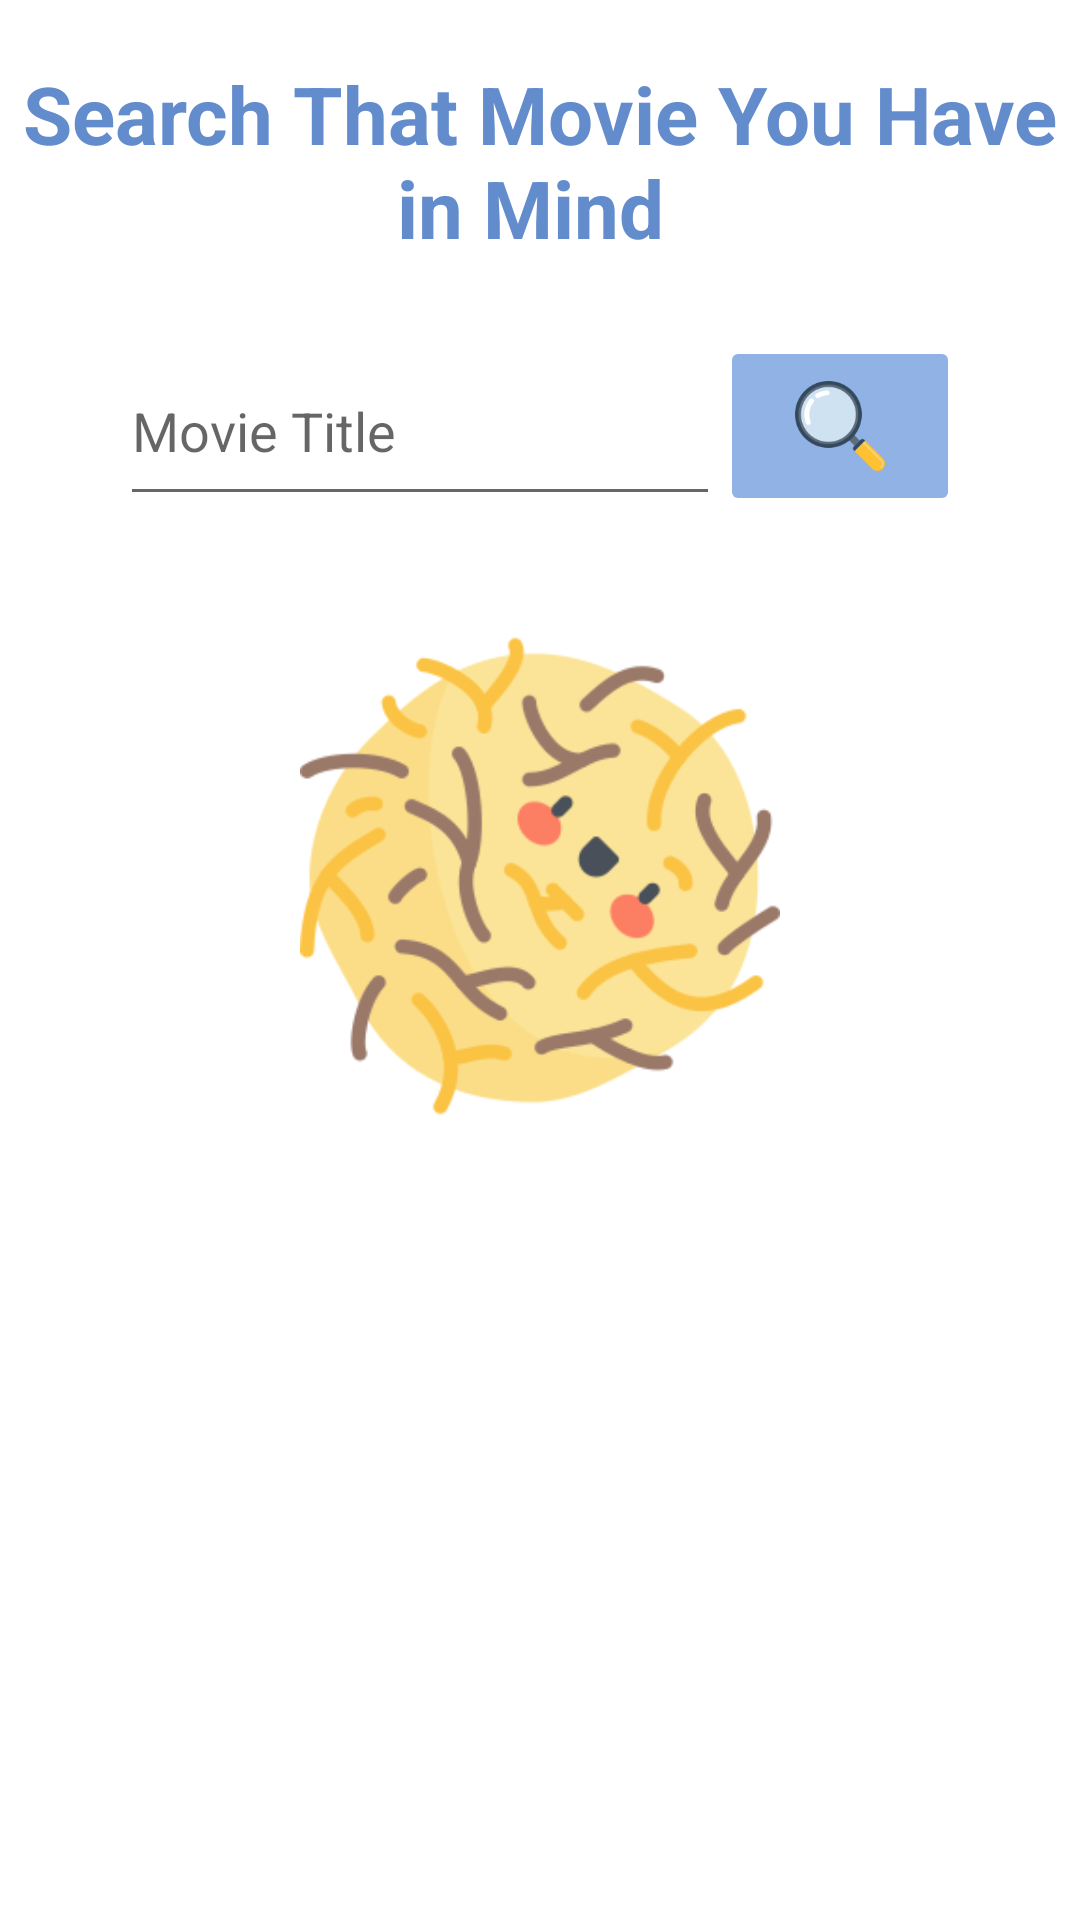

The Android layout XML behind this screen, and the referenced resources:
<!-- AndroidManifest.xml: application theme Theme.MovieCollection -->
<!-- res/layout/activity_movie_search.xml -->
<?xml version="1.0" encoding="utf-8"?>
<LinearLayout xmlns:android="http://schemas.android.com/apk/res/android"
    xmlns:app="http://schemas.android.com/apk/res-auto"
    xmlns:tools="http://schemas.android.com/tools"
    android:layout_width="match_parent"
    android:layout_height="match_parent"
    android:orientation="vertical"
    tools:context=".views.MovieSearchActivity">

    <TextView
        style="@style/title_style1"
        android:text="Search That Movie You Have in Mind "
        />

    <LinearLayout
        android:layout_width="match_parent"
        android:layout_height="wrap_content"
        android:gravity="center_horizontal"
        android:layout_marginVertical="20dp"
        android:orientation="horizontal">

        <EditText
            android:id="@+id/search_text"
            android:layout_width="200dp"
            android:layout_height="60dp"
            android:hint="Movie Title"
            />

        <ImageButton
            android:id="@+id/search_button"
            android:layout_width="80dp"
            android:layout_height="60dp"
            android:src="@drawable/search"
            android:scaleType="fitCenter"
            android:adjustViewBounds="true"
            android:padding="15dp"
            android:backgroundTint="@color/blue4"
            />

    </LinearLayout>

    <androidx.recyclerview.widget.RecyclerView
        android:layout_width="match_parent"
        android:layout_height="wrap_content"
        android:orientation="vertical"
        app:layoutManager="androidx.recyclerview.widget.LinearLayoutManager"
        android:id="@+id/movie_search_list"
        app:spanCount="2"
        />

    <ImageView
        style="@style/empty_result_image" />

</LinearLayout>
<!-- resources referenced by this layout -->
<resources>
  <color name="blue4">#90B2E4</color>
  <!-- drawable search: png bitmap (drawable, 11294 bytes) -->
  <style name="empty_result_image">
          <item name="android:src">@drawable/tumbleweed</item>
          <item name="android:layout_width">160dp</item>
          <item name="android:layout_height">160dp</item>
          <item name="android:layout_margin">20dp</item>
          <item name="android:id">@id/empty_result</item>
          <item name="android:visibility">visible</item>
          <item name="android:layout_gravity">center</item>
  
      </style>
  <style name="title_style1">
          <item name="android:textColor">@color/blue3</item>
          <item name="android:textSize">13pt</item>
          <item name="android:textStyle">bold</item>
          <item name="android:gravity">center_horizontal</item>
          <item name="android:layout_width">match_parent</item>
          <item name="android:layout_height">wrap_content</item>
          <item name="android:layout_marginTop">20dp</item>
          <item name="android:layout_marginBottom">5dp</item>
      </style>
  <style name="Theme.MovieCollection" parent="Theme.MaterialComponents.DayNight.DarkActionBar">
  
          
          <item name="android:windowActivityTransitions">true</item>
          <item name="android:windowAllowEnterTransitionOverlap">true</item>
  
          <item name="android:windowEnterTransition">@transition/slide</item>
          <item name="android:windowExitTransition">@transition/slide</item>
          
          <item name="colorPrimary">@color/blue1</item>
          <item name="colorPrimaryVariant">@color/blue2</item>
          <item name="colorOnPrimary">@color/white</item>
          
          <item name="colorSecondary">@color/yellow1</item>
          <item name="colorSecondaryVariant">@color/yellow2</item>
          <item name="colorOnSecondary">@color/black</item>
          
  
      </style>
  <!-- drawable tumbleweed: png bitmap (drawable, 43294 bytes) -->
  <color name="blue3">#638CCC</color>
  <color name="blue1">#113A5D</color>
  <color name="blue2">#31588A</color>
  <color name="white">#FFFFFFFF</color>
  <color name="yellow1">#EACF79</color>
  <color name="yellow2">#FFE300</color>
  <color name="black">#FF000000</color>
</resources>
